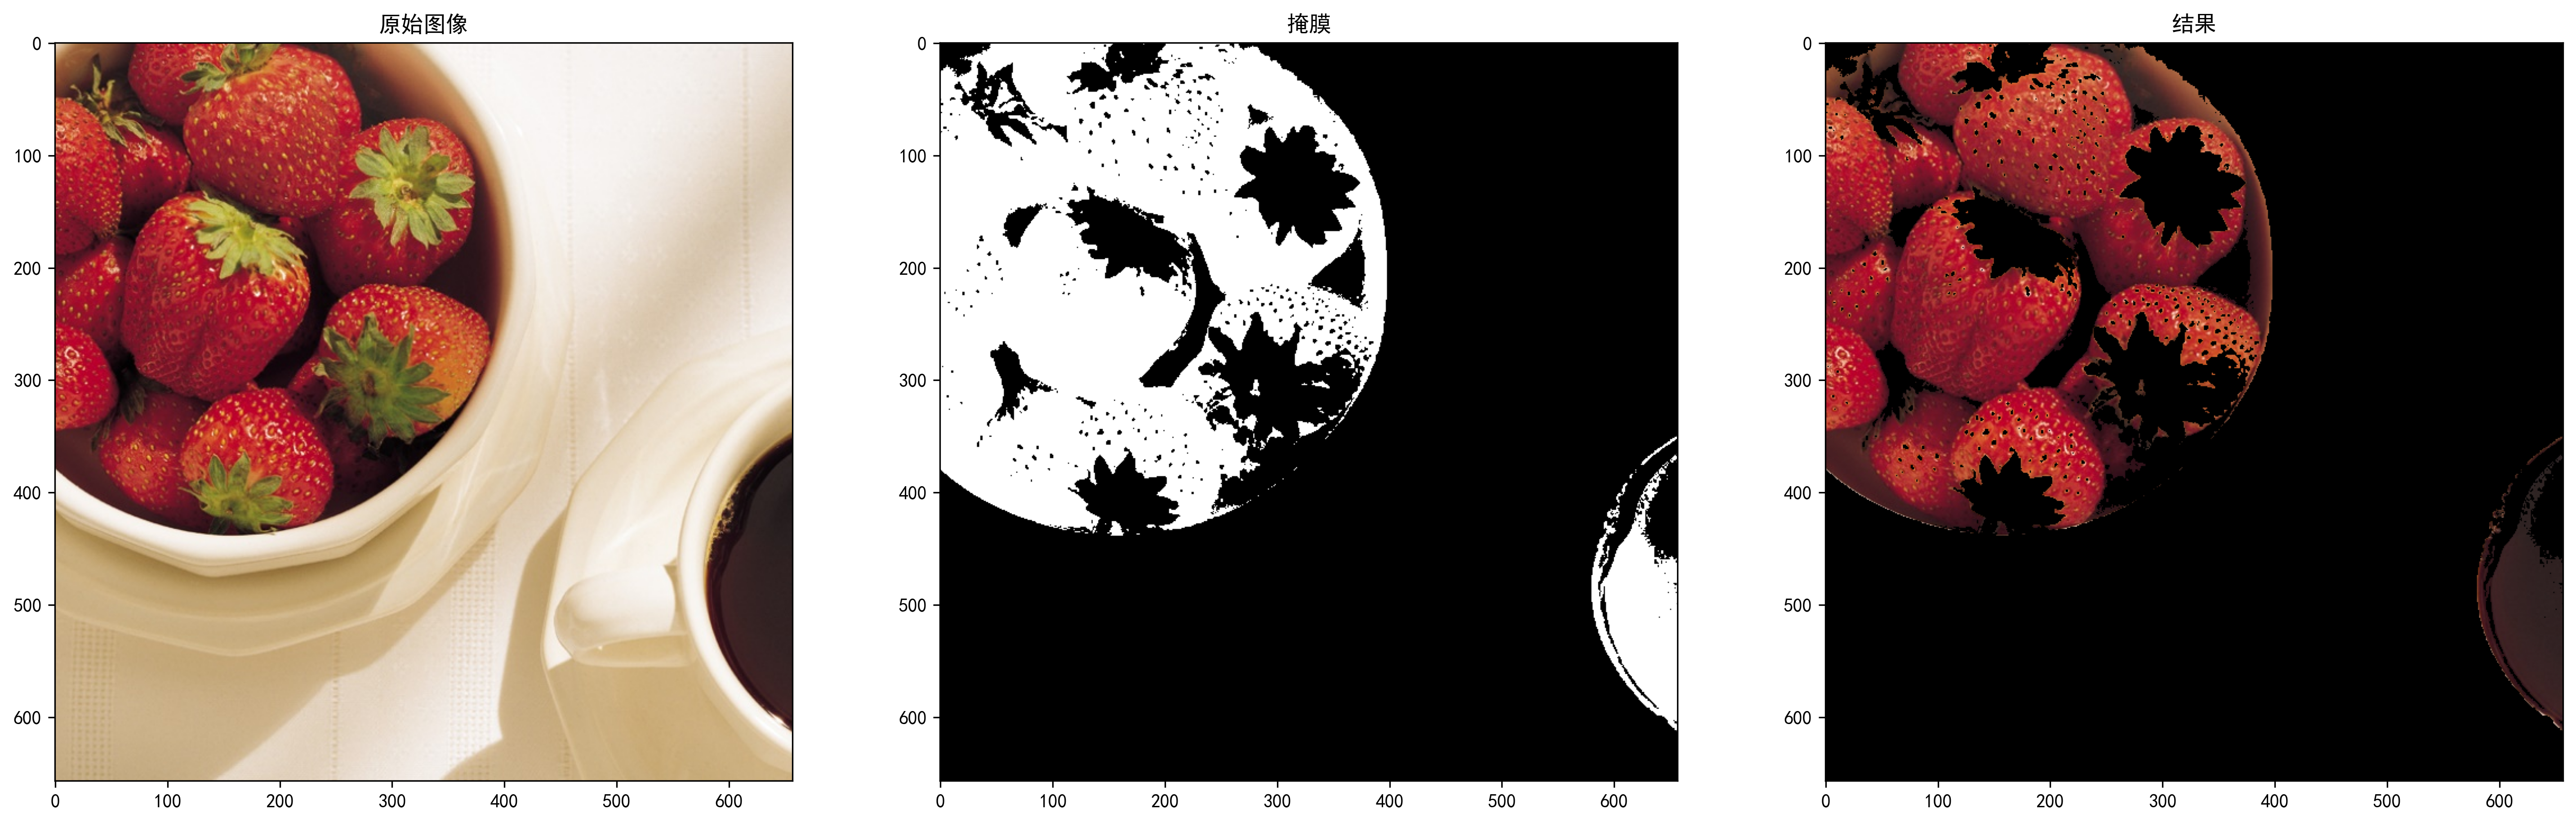

Recreate this plot in Python.
import cv2
import numpy as np
import matplotlib.pyplot as plt
# 设置字体为黑体 (SimHei)
plt.rcParams['font.sans-serif'] = ['SimHei']  # 用黑体显示中文
plt.rcParams['axes.unicode_minus'] = False  # 正常显示负号
# 读取图像
image = cv2.imread('image2.jpeg')

# 将图像转换为 HSV 颜色空间
hsv = cv2.cvtColor(image, cv2.COLOR_BGR2HSV)

# 定义红色的 HSV 范围
lower_red1= np.array([0, 43, 46])  # 0度
upper_red1 = np.array([10, 255, 255])  # 10度
lower_red2 = np.array([156, 43, 46])  # 156度
upper_red2 = np.array([180, 255, 255])   # 180度

# 创建红色掩码
mask1 = cv2.inRange(hsv, lower_red1, upper_red1)  # 0-10度
mask2 = cv2.inRange(hsv, lower_red2, upper_red2)  # 156-180度
red_mask = mask1 + mask2  # 合并掩码

# 对原始图像应用掩码
result = cv2.bitwise_and(image, image, mask=red_mask)

# # 显示结果
# cv2.imshow('Original Image', image)
# cv2.imshow('Red Mask', red_mask)
# cv2.imshow('Segmented Red Strawberries', result)
# cv2.waitKey(0)
# cv2.destroyAllWindows()

# 将图像从 BGR 转换为 RGB 格式
image_rgb = cv2.cvtColor(image, cv2.COLOR_BGR2RGB)
red_mask_rgb = cv2.cvtColor(red_mask, cv2.COLOR_GRAY2RGB)  # 掩膜是灰度图，转换为RGB
result_rgb = cv2.cvtColor(result, cv2.COLOR_BGR2RGB)

plt.figure(figsize=(24, 12))
plt.subplot(1, 3, 1), plt.imshow(image_rgb), plt.title('原始图像')
plt.subplot(1, 3, 2), plt.imshow(red_mask_rgb), plt.title('掩膜')
plt.subplot(1, 3, 3), plt.imshow(result_rgb), plt.title('结果')
output_path='Lab2.png'
plt.savefig(output_path,dpi=300,bbox_inches='tight')
